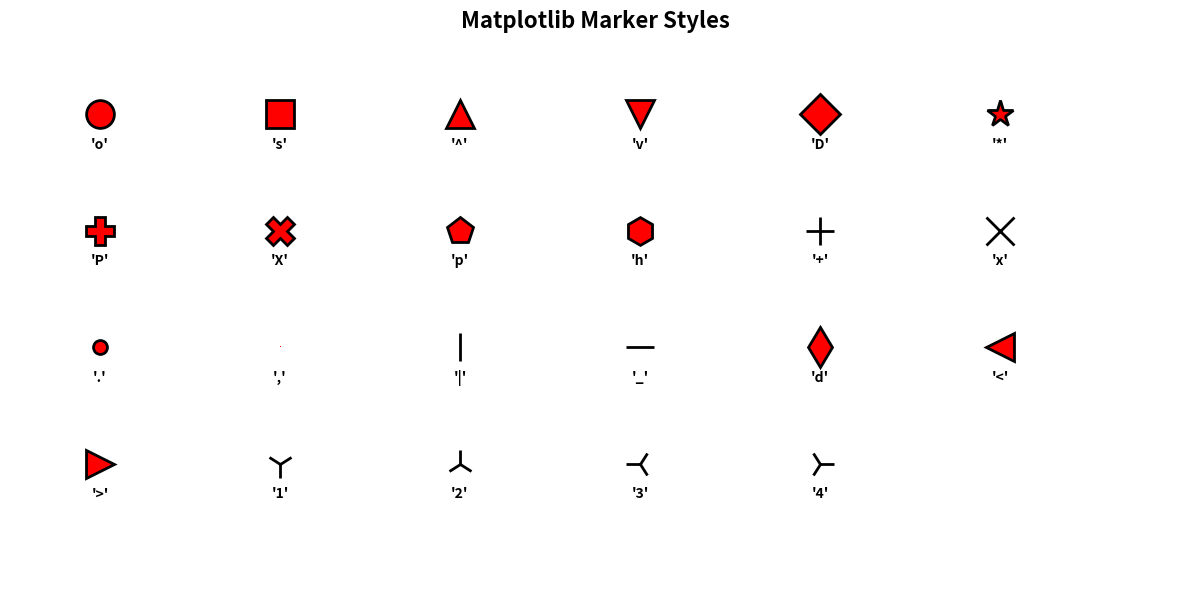

This chart was generated by the following Python code:
#!/usr/bin/env python3
# -*- coding: utf-8 -*-
"""
Created on Thu Nov 13 16:27:38 2025

@author: gpt
"""

import matplotlib.pyplot as plt
import seaborn as sns
import numpy as np
import pandas as pd
import matplotlib.ticker as ticker
from matplotlib.widgets import Slider, CheckButtons
from typing import Mapping, Any, Optional, Sequence


WIND_COLORS = {
    "full":"red",
    "no": "blue",
    "lowest":"green"
}

MARKERS = ['o', 's', '^', 'v', 'D', '*', 'P', 'X', 'p', 'h', 
           '+', 'x', '.', ',', '|', '_', 'd', '<', '>', '1', '2', '3', '4']

PANEL_STYLES = {
    "no": "solid",
    "full": "dashed",
    "reverse":"solid"
}

MARKER_STYLES = {
    "full": "*",
    "no": "<",
    "lowest": ">"
}

LEGEND_CONFIGS = {
    "outside_right": {"loc": "center left", "bbox_to_anchor": (1.02, 0.5)},
    "outside_left": {"loc": "center right", "bbox_to_anchor": (-0.02, 0.5)},
    "inside": {"loc": "best"},
    "inside_upper_right": {"loc": "upper right"},
    "inside_upper_left": {"loc": "upper left"},
    "below": {"loc": "upper center", "bbox_to_anchor": (0.5, -0.15), "ncol": 3},
    "above": {"loc": "lower center", "bbox_to_anchor": (0.5, 1.02), "ncol": 3},
    "none": None
}

def _apply_legend(ax, freqplotvar):
    """bruker plottevariablene og kobler mot konfiggen i toppen."""
    plotting = freqplotvar.get("plotting", {})
    legend_pos = plotting.get("legend", "outside_right")
    
    config = LEGEND_CONFIGS.get(legend_pos)
    if config is not None:
        ax.legend(**config)


# ------------------------------------------------------------
# Short label builder (prevents huge legend)
# ------------------------------------------------------------
def _make_label(row):
    panel = row.get("PanelCondition", "")
    wind  = row.get("WindCondition", "")
    amp   = row.get("WaveAmplitudeInput [Volt]", "")
    freq  = row.get("WaveFrequencyInput [Hz]", "")

    return f"{panel}panel-{wind}wind-amp{amp}-freq{freq}"

# ------------------------------------------------------------
# Core plot function (single dataset)
# ------------------------------------------------------------
def plot_column(df, start, end, chosenprobe, title="", ax=None,
                color="black", linestyle="-"):

    if ax is None:
        fig, ax = plt.subplots(figsize=(10, 5))
    
    ax.plot(df[chosenprobe].iloc[start:end],
            label=title,
            color=color,
            linestyle=linestyle)

    ax.set_title(title)
    return ax

# ------------------------------------------------------------
# ... handles the input from main and runs plot_filtered
# ... Choose to plot separate plots or a combined overlaid plot
# ------------------------------------------------------------
def plotter_selection(processed_dfs, df_sel, plotvariables):

    manual_start = plotvariables["processing"]["rangestart"]
    manual_end   = plotvariables["processing"]["rangeend"]
    
    """Estimated Probe 1 start"""
    
    """... tenker å lage en knapp som velger 
    av eller på manuell range vs calculated range 
    den dataaen må jo lagres til meta.json"""
    # debug - print types and a small sample
    print("type(df_sel) =", type(df_sel))
    try:
        print("df_sel sample (first 5):", list(df_sel)[:5])
    except Exception:
        print("Could not list df_sel")
    #print("type(auto_ranges) =", type(auto_ranges))
    #print("auto_ranges keys (first 10):", list(auto_ranges.keys())[:10])

    # ---- compute plot ranges per path ----
    plot_ranges = {}
    
    for path in df_sel["path"]: #pleide å være processed_dfs
        #auto_start, auto_end = auto_ranges[path]
        start = manual_start if manual_start is not None else None#siste her pleide å være auto
        end   = manual_end   if manual_end   is not None else None
        plot_ranges[path] = (start, end)
    
    print('plot ranges variable:',plot_ranges)    
    # ---- RUN SEPARATE PLOTS ----
    if plotvariables["plotting"]["separate"]:
        for path, df_ma in processed_dfs.items():

            plot_start, plot_end = plot_ranges[path]

            runtime_vars = {
                **plotvariables["processing"],
                **plotvariables["plotting"],
                "rangestart": plot_start,
                "rangeend": plot_end,
            }

            plot_filtered(
                processed_dfs={path: df_ma},
                df_sel=df_sel[df_sel["path"] == path],
                **runtime_vars
            )

    # ---- RUN OVERLAYED PLOT ----
    if  plotvariables["plotting"]["overlay"]:
        plot_overlayed(
            processed_dfs,
            df_sel,
            plot_ranges,    # <-- instead of auto_ranges
            plotvariables
        )

# ------------------------------------------------------------
# Main function: filters metadata, smooths, colors, styles, plots
# ------------------------------------------------------------
def plot_filtered(processed_dfs,
                  df_sel,
                  **runtime_vars):
    #unpack plotvariables/kwargs:
    chosenprobe = runtime_vars["chosenprobe"]
    rangestart  = runtime_vars["rangestart"]
    rangeend    = runtime_vars["rangeend"]
    win         = runtime_vars["win"]
    figsize     = runtime_vars.get("figsize")

    
    figsize = (10,6)
    fig, ax = plt.subplots(figsize=figsize)

    for idx, row in df_sel.iterrows():
        
        path_key = row["path"]
        df_ma   = processed_dfs[path_key]
        print("Columns for", row["path"], df_ma.columns.tolist())

        # Color based on wind
        windcond = row["WindCondition"]
        color = WIND_COLORS.get(windcond, "black")

        # Linestyle based on panel condition
        panelcond = row["PanelCondition"]
        linestyle = "--" if "full" in panelcond else "-"

        # Short label for legend
        label = _make_label(row)
        
        print("start_idx =", rangestart)
        print("end_idx   =", rangeend)
        print("df len    =", len(df_ma))
        df_cut = df_ma.loc[rangestart:rangeend]
        print("df_cut len:", len(df_cut))
        #print(df_cut["Date"].head())
        
        # Convert Date column to milliseconds relative to the start
        t0 = df_cut["Date"].iloc[0]
        time_ms = (df_cut["Date"] - t0).dt.total_seconds() * 1000
    
        # NEW — automatically uses zeroed signal if it exists
        probe_num = chosenprobe.split()[-1] # extracts "1" from "Probe 1"
        zeroed_col = f"eta_{probe_num}"
        
        if zeroed_col in df_cut.columns:
            y_data = df_cut[zeroed_col]
            ylabel = f"{zeroed_col} (zeroed)"
        else:
            y_data = df_cut[chosenprobe]
            ylabel = chosenprobe

        ax.plot(time_ms, y_data, label=label, color=color, linestyle=linestyle)
        ax.set_ylabel(ylabel)

    ax.set_xlabel("Milliseconds")
    ax.set_ylabel(chosenprobe)
    ax.set_title(f"{chosenprobe} — smoothed (window={win})")
    ax.legend()

    plt.show()

def plot_overlayed(processed_dfs, df_sel, plot_ranges, plotvariables):
    """
    Overlay multiple datasets on the same axes,
    aligning each on its own good_start_idx, and using
    the same legend style as plot_filtered (_make_label).
    """

    chosenprobe = plotvariables["processing"]["chosenprobe"]
    figsize     = plotvariables["plotting"]["figsize"] or (12, 6)

    fig, ax = plt.subplots(figsize=figsize)

    for idx, row in df_sel.iterrows():
        path = row["path"]
        
        # Color based on wind
        windcond = row["WindCondition"]
        color = WIND_COLORS.get(windcond, "black")
        
        # skip if this path isn't in processed_dfs/auto_ranges
        if path not in processed_dfs or path not in plot_ranges:
            continue

        df_ma = processed_dfs[path]
        start_idx, end_idx = plot_ranges[path]

        # slice the good part
        df_cut = df_ma.iloc[start_idx:end_idx]

        if df_cut.empty:
            continue

        # time in ms relative to local start
        t0 = df_cut["Date"].iloc[0]
        time_ms = (df_cut["Date"] - t0).dt.total_seconds() * 1000

        # use your existing label function
        label = _make_label(row)

        ax.plot(time_ms,
                df_cut[chosenprobe],
                label=label,
                color=color)

    ax.set_xlabel("Time [ms, aligned at clean start]")
    ax.set_ylabel(chosenprobe)
    ax.set_title(f"{chosenprobe} — overlayed clean segments")
    ax.legend()
    plt.tight_layout()
    plt.show()

#%% ## Ramp detection


def plot_ramp_detection(df, meta_sel, data_col,
                        signal,
                        baseline_mean,
                        threshold,
                        first_motion_idx,
                        good_start_idx,
                        good_range,
                        peaks=None,
                        peak_amplitudes=None,
                        ramp_peak_indices=None,
                        title="Ramp Detection Debug"):
    t0 = df["Date"].iat[0]
    time = (df["Date"]-t0).dt.total_seconds() *1000
    raw = df[data_col].values #bør jeg sette minus for å flippe hele greien?

    plt.figure(figsize=(15, 7))

    # 1. Plot raw + smoothed
    plt.plot(time, raw, color="lightgray", alpha=0.6, label="Raw signal")
    plt.plot(time, signal, color="black", linewidth=2, label=f"Smoothed {data_col}")

    # 2. Baseline & threshold
    plt.axhline(baseline_mean, color="blue", linestyle="--", label=f"Baseline = {baseline_mean:.2f} mm")
    plt.axhline(baseline_mean + threshold, color="red", linestyle=":", alpha=0.7)
    plt.axhline(baseline_mean - threshold, color="red", linestyle=":", alpha=0.7)

    # 3. First motion
    plt.axvline(time[first_motion_idx], color="orange", linewidth=2, linestyle="--",
                label=f"First motion #{first_motion_idx}")

    # 4. Good stable interval
    good_start_idx = int(good_start_idx)
    good_end_idx = min(len(time) - 1, good_start_idx + int(good_range) - 1)

    plt.axvline(time[good_start_idx], color="green", linewidth=3, label=f"Stable start #{good_start_idx}")
    plt.axvline(time[good_end_idx], color="purple", linewidth=2, linestyle="--", label=f"End #{good_end_idx}")
    plt.axvspan(time[good_start_idx], time[good_end_idx], color="green", alpha=0.15, label="Stable region")

    # 5. Optional: highlight detected peaks and ramp-up
    if peaks is not None:
        plt.plot(time[peaks], signal[peaks], "ro", markersize=6, alpha=0.7, label="Detected peaks")
    if ramp_peak_indices is not None:
        plt.plot(time[ramp_peak_indices], signal[ramp_peak_indices],
                 "o", color="lime", markersize=10, markeredgecolor="darkgreen", markeredgewidth=2,
                 label=f"Ramp-up ({len(ramp_peak_indices)} peaks)")

    # ────────────────── MAGIC ZOOM THAT MAKES THE WAVE VISIBLE ──────────────────
    zoom_margin = 15  # mm above/below baseline — perfect for your ±8 mm waves
    plt.ylim(baseline_mean - zoom_margin, baseline_mean + zoom_margin)
    # ─────────────────────────────────────────────────────────────────────────────

    # Title from filename
    # New – works whether metadataframe is DataFrame or single row (Series)
    path_value = meta_sel["path"] if isinstance(meta_sel, pd.Series) else meta_sel["path"].iloc[0]
    filename = str(path_value).split("/")[-1]
    plt.title(f"{filename}  →  {data_col}", fontsize=14, pad=20)

    plt.xlabel("Time [ms]")
    plt.ylabel("Water level [mm]")
    plt.legend(loc="upper left", bbox_to_anchor=(1.02, 1), borderaxespad=0)
    plt.grid(True, alpha=0.1)
    plt.tight_layout()
    plt.show()

#%% physical probe plot
def plot_all_probes(meta_df :pd.DataFrame, ampvar:dict) -> None:

    panel_styles = {
        "no": "solid",
        "full": "dashed",
        "reverse":"dashdot"
        }
    

    figsize = ampvar.get("plotting", {}).get("figsize")
    fig, ax = plt.subplots(figsize=figsize)

    probelocations = [9200, 9500, 12444, 12455]
    probelocations = [1, 1.1, 1.2, 1.25]
    newsymbol = ["x","*",".","v","o","x"]

    probelocations = [1, 1.1, 1.2, 1.25]
    xlabels = ["P1", "P2", "P3", "P4"]

    for idx, row in meta_df.iterrows():
        #path = row["path"]

        windcond = row["WindCondition"]
        colla = WIND_COLORS.get(windcond, "black")
        
        panelcond = row["PanelCondition"]
        linjestil = panel_styles.get(panelcond)
        
        marker = "o"

        label = _make_label(row)
        
        xliste = []
        yliste = []

        for i in range(1,5):
            x = probelocations[i-1]
            y = row[f"Probe {i} Amplitude"]
            #print(f'x is {x} and y is: {y}')
            xliste.append(x)
            yliste.append(y)
        
        # --- her plottes --- #
        ax.plot(xliste,yliste, linewidth=2, label=label, linestyle=linjestil,marker=marker, color=colla)
        
        # annotate each point with its value (formatted)
        for x, y in zip(xliste, yliste):
            ax.annotate(
                f"{y:.2f}",          # format as needed
                xy=(x, y),
                xytext=(6, 6),       # offset in points to avoid overlapping the marker
                textcoords="offset points",
                fontsize=8,
                color=colla
            )

    ax.set_xlabel("Probenes avstand er ikke representert korrekt visuelt")
    ax.set_ylabel("amplitude in mm")
    ax.legend(loc='center left', bbox_to_anchor=(1, 0.5))
    ax.grid()
    ax.grid(True, which='minor', linestyle=':', linewidth=0.5, color='gray')
    ax.minorticks_on()
    ax.set_xticks(probelocations)
    ax.set_xticklabels(xlabels)
    plt.show()
# %% Facet amp og freq


def facet_plot_freq_vs_mean(df, ampvar):
    # df should be your aggregated stats (mean_P3P2, std_P3P2)
    x='WaveFrequencyInput [Hz]'
    g = sns.relplot(
        data=df.sort_values([x]),
        x=x,
        y='mean_P3P2',
        hue='WindCondition',          # color by condition
        palette=WIND_COLORS,
        style='PanelConditionGrouped',# differentiate panel
        style_order=["no", "all"],  
        col='WaveAmplitudeInput [Volt]',  # one column per amplitude
        kind='line',
        marker=True,
        facet_kws={'sharex': True, 'sharey': True},
        height=3.0,
        aspect=1.2,
        errorbar=None                 # add std manually if desired
    )
    # Optional: manually draw std error bars per facet
    for ax, ((amp), sub) in zip(g.axes.flat, df.groupby('WaveAmplitudeInput [Volt]')):
        for (wind, panel), gsub in sub.groupby(['WindCondition', 'PanelConditionGrouped']):
            ax.errorbar(gsub[x], gsub['mean_P3P2'], yerr=gsub['std_P3P2'],
                        fmt='none', capsize=3, alpha=0.6)
    sns.move_legend(
    ax, "lower center",
    bbox_to_anchor=(.5, 1), ncol=3, title=None, frameon=False)
    plt.tight_layout()
    plt.show()


def facet_plot_amp_vs_mean(df, ampvar):
    # df should be your aggregated stats (mean_P3P2, std_P3P2)
    x='WaveAmplitudeInput [Volt]'
    sns.set_style("ticks",{'axes.grid' : True})
    g = sns.relplot(
        data=df.sort_values([x]),
        x=x,
        y='mean_P3P2',
        hue='WindCondition',          # color by condition
        palette=WIND_COLORS,
        style='PanelConditionGrouped',# differentiate panel
        style_order=["no", "all"],
        col='WaveFrequencyInput [Hz]',  # one column per amplitude
        kind='line',
        marker=True,
        facet_kws={'sharex': True, 'sharey': True},
        height=3.0,
        aspect=1.2,
        errorbar=None,              # add std manually if desired
    )
    # Optional: manually draw std error bars per facet
    for ax, ((amp), sub) in zip(g.axes.flat, df.groupby('WaveFrequencyInput [Hz]')):
        for (wind, panel), gsub in sub.groupby(['WindCondition', 'PanelConditionGrouped']):
            ax.errorbar(gsub[x], gsub['mean_P3P2'], yerr=gsub['std_P3P2'],
                        fmt='none', capsize=3, alpha=0.6)
    sns.move_legend(
    ax, "lower center",
    bbox_to_anchor=(.5, 1), ncol=3, title=None, frameon=False)
    plt.tight_layout()
    plt.show()
    


def facet_amp(df, ampvar):
    # df should be your aggregated stats (mean_P3P2, std_P3P2)
    fig, ax = plt.subplots()
    x="Wavenumber" #WaveFrequencyInput [Hz]"
    sns.set_style("ticks",{'axes.grid' : True})
    g = sns.scatterplot(
        data=df.sort_values([x]),
        x=x,
        y='mean_P3P2',
        hue='WindCondition',          # color by condition
        palette=WIND_COLORS,
        style='PanelConditionGrouped',# differentiate panel
        style_order=["no", "all"],
        #col='WaveFrequencyInput [Hz]',  # one column per amplitude
        #kind='line',
        marker=True,
        #facet_kws={'sharex': True, 'sharey': True},
        #height=3.0,
        #aspect=1.2,
        #errorbar=True,              # add std manually if desired
    )
    # Optional: manually draw std error bars per facet
    collas = ["red", "green", "blue"]
            # Add errorbars matching the marker colors
    # for xi, yi, err, c in zip(x, df["mean_P3P2"], df["std_P3P2"], collas):
        # ax.errorbar(xi, yi, yerr=err, fmt='none', ecolor=c, elinewidth=1.5, capsize=6)

    plt.tight_layout()
    plt.show()



# %% Damping
def plot_damping_2(df, plotvariables):
    xvar="WaveFrequencyInput [Hz]"
    
    panel_markers = {
        "no": "o",
        "full": "s",
        "reverse": "D",
    }
    panel_styles = {
        "no": "solid",
        "full": "dashed",
        "reverse": "dashdot",
    }

    fig, ax = plt.subplots(figsize=(10, 6))

    # Ensure sorted x for nicer visuals
    df = df.sort_values([ 'PanelConditionGrouped', 'WindCondition', xvar ])

    # One scatter per (panel, wind) group
    for (panel, wind), sub in df.groupby(['PanelConditionGrouped', 'WindCondition'], sort=False):
        color = WIND_COLORS.get(wind, 'black')
        marker = panel_markers.get(panel, 'o')
        linestyle = panel_styles.get(panel, 'solid')

        # Use scatter for points; optionally use plot for connecting line
        ax.scatter(sub[xvar], sub['mean_P3P2'],
                   label=f'{panel} | {wind}',
                   color=color, marker=marker, alpha=0.85)
        ax.plot(sub[xvar], sub['mean_P3P2'],
                color=color, linestyle=linestyle, linewidth=1.5, alpha=0.7)

        # Optional annotations
        # for x, y in zip(sub[xvar], sub['mean_P3P2']):
        #     ax.annotate(f'{y:.2f}', (x, y), textcoords='offset points', xytext=(6, 6), fontsize=8, color=color)

    ax.set_xlabel('kL (wavenumber × geometry length)' if xvar == 'WaveFrequencyInput [Hz]' else xvar)
    ax.set_ylabel('Mean P3/P2 in mm')
    ax.set_title('Damping (mean P3/P2 vs frequency)')
    ax.grid(True)
    ax.grid(True, which='minor', linestyle=':', linewidth=0.5, color='gray')
    ax.minorticks_on()

    # Build a clean legend without duplicates
    handles, labels = ax.get_legend_handles_labels()
    uniq = dict(zip(labels, handles))
    ax.legend(uniq.values(), uniq.keys(), title='Panel | Wind', ncol=2)

    plt.tight_layout()
    plt.show()
    



def plot_damping_combined_2(
    df,
    *,
    filters: Mapping[str, Any],
    plotting: Mapping[str, Any],
    x_col: str = "kL",
    y_col: str = "mean_P3P2",
    err_col: str = "std_P3P2",          # column that holds the error magnitude
    hue_col: str = "WindCondition",
    figsize: Optional[tuple] = None,
    separate: bool = False,
    overlay: bool = False,
    annotate: bool = False,
) -> None:
    """
    Plot mean P3/P2 versus kL with optional error bars.

    Parameters
    ----------
    df : pandas.DataFrame
        DataFrame that already contains the columns needed for the plot
        (e.g. `kL`, `mean`, `std`, `WindCondition` …).

    filters, plotting : dict‑like
        Dictionaries that come from ``amplitudeplotvariables``.
        Only the entries used by this function are listed in the signature;
        the rest are ignored but kept for forward compatibility.

    x_col, y_col, err_col, hue_col : str
        Column names for the x‑axis, y‑axis, error‑bars and the grouping
        variable (wind condition).

    figsize : tuple | None
        Figure size. If ``None`` the default size from ``matplotlib`` is used.

    separate : bool
        If ``True`` each wind condition gets its own subplot (vertical stack).
        If ``False`` everything is drawn in a single Axes.

    overlay : bool
        When ``separate=True`` you can either **overlay** the data from all
        conditions on one subplot (``overlay=True``) or keep them in separate
        sub‑axes (the default).

    annotate : bool
        Annotate each point with its exact ``mean`` value (rounded to 2 d.p.).
    """

    # ------------------------------------------------------------------ #
    # 1️⃣  Apply the simple filters that live in ``filters`` (if you need
    #     more sophisticated filtering you can do it before calling this
    #     function – the example below only shows the most common ones)
    # ------------------------------------------------------------------ #
    # Example: keep only the requested wind conditions
    wind_sel = filters.get("WindCondition", None)
    if wind_sel is not None:
        df = df[df[hue_col].isin(wind_sel)]

    # ------------------------------------------------------------------ #
    # 2️⃣  Set up the figure / axes
    # ------------------------------------------------------------------ #
    if figsize is None:
        figsize = (10, 6) if not separate else (10, 3 * len(df[hue_col].unique()))

    if separate:
        # One row per wind condition (unless overlay=True → a single Axes)
        n_rows = 1 if overlay else len(df[hue_col].unique())
        fig, axes = plt.subplots(
            n_rows, 1, figsize=figsize, sharex=True, sharey=True, squeeze=False
        )
        axes = axes.ravel()
    else:
        fig, ax = plt.subplots(figsize=figsize)
        axes = [ax]  # unify handling later

    # ------------------------------------------------------------------ #
    # 3️⃣  Plot each condition
    # ------------------------------------------------------------------ #
    conditions = df[hue_col].unique()
    for i, cond in enumerate(sorted(conditions)):
        sub = df[df[hue_col] == cond]

        # Choose the Axes we will draw on
        if separate and not overlay:
            ax = axes[i]
        else:
            ax = axes[0]

        # Scatter + errorbars
        ax.errorbar(
            sub[x_col],
            sub[y_col],
            yerr=sub[err_col],
            fmt="o",
            capsize=4,
            label=cond,
            markersize=5,
            linestyle="none",
        )

        # Optional annotation of each point
        if annotate:
            for _, row in sub.iterrows():
                ax.annotate(
                    f"{row[y_col]:.2f}",
                    (row[x_col], row[y_col]),
                    textcoords="offset points",
                    xytext=(0, 5),
                    ha="center",
                    fontsize=8,
                )

        # Axis cosmetics – only add legend / labels once
        if i == 0:
            ax.set_xlabel(r"$kL$ (wavenumber $\times$ geometry length)")
            ax.set_ylabel("Mean P3/P2")
            ax.grid(True, which="both", ls=":", linewidth=0.5)
            ax.minorticks_on()

        if not separate or overlay:
            # All curves share the same Axes → add a legend once
            ax.legend(title="Wind condition")
        else:
            # Separate sub‑plots → title each subplot
            ax.set_title(f"Wind condition: {cond}")

    plt.tight_layout()
    plt.show()

import pandas as pd
import numpy as np
import matplotlib.pyplot as plt
from matplotlib import ticker as mticker
from typing import Any

# Example color map (adjust to your project)
WIND_COLORS = {
    "no": "C0",
    "lowest": "C1",
    "full": "C2",
}

def plot_damping_combined(
    df: pd.DataFrame,
    *,
    amplitudeplotvariables: dict[str, Any],
) -> None:
    """
    Plot y_col vs x_col with optional error bars, colored by hue_col.
    Column names are taken from df (preferred) or defaulted if missing.
    Plot options (figsize, separate, overlay, annotate) are read from amplitudeplotvariables['plotting'].
    """

    # 1) Resolve column names from the DataFrame (fall back to defaults if absent)
    default_x = "kL"
    default_y = "mean_P3P2"
    default_err = "std_P3P2"
    default_hue = "WindCondition"

    x_col = default_x if default_x in df.columns else df.columns[0]
    y_col = default_y if default_y in df.columns else df.columns[1] if len(df.columns) > 1 else default_y
    err_col = default_err if default_err in df.columns else None
    hue_col = default_hue if default_hue in df.columns else None

    # 2) Resolve plotting options from config
    plotting = amplitudeplotvariables.get("plotting", {})
    figsize = plotting.get("figsize", (10, 6))
    separate = bool(plotting.get("separate", False))
    overlay = bool(plotting.get("overlay", False))
    annotate = bool(plotting.get("annotate", False))

    # 3) Sanity checks
    missing = [c for c in [x_col, y_col] if c not in df.columns]
    if missing:
        raise KeyError(f"Required column(s) missing in df: {missing}")
    if err_col is not None and err_col not in df.columns:
        err_col = None  # silently disable error bars if column not present

    # 4) Prepare figure/axes
    if separate and hue_col and hue_col in df.columns:
        groups = list(df[hue_col].dropna().unique())
        n = len(groups)
        fig, axes = plt.subplots(n, 1, figsize=(figsize[0], max(figsize[1], 3) if isinstance(figsize, tuple) else 6), sharex=True)
        if n == 1:
            axes = [axes]
    else:
        fig, ax = plt.subplots(figsize=figsize)
        axes = [ax]

    # 5) Plotting helper
    def draw_one(ax, data, label=None):
        x = data[x_col].values
        y = data[y_col].values
        if err_col is not None:
            yerr = data[err_col].values
            ax.errorbar(x, y, yerr=yerr, fmt='o-', lw=1.5, ms=5, capsize=3,
                        color=WIND_COLORS.get(label, None) if label is not None else None,
                        label=label)
        else:
            ax.plot(x, y, 'o-', lw=1.5, ms=5,
                    color=WIND_COLORS.get(label, None) if label is not None else None,
                    label=label)

        if annotate:
            for xi, yi in zip(x, y):
                ax.annotate(f"{yi:.3g}", (xi, yi), textcoords="offset points", xytext=(5, 4), fontsize=8)

    # 6) Draw data
    if separate and hue_col and hue_col in df.columns:
        for ax, g in zip(axes, df.groupby(hue_col)):
            label, sub = g
            draw_one(ax, sub.sort_values(x_col), label=str(label))
            ax.set_title(f"{hue_col}: {label}")
            ax.set_ylabel(y_col)
            ax.grid(True, which='major', alpha=0.35)
            ax.grid(True, which='minor', alpha=0.15, linestyle=':')
            ax.yaxis.set_major_locator(mticker.MaxNLocator(5))
        axes[-1].set_xlabel(x_col)
    else:
        ax = axes[0]
        if hue_col and hue_col in df.columns and not overlay:
            # Plot each hue as its own line in same axes
            for label, sub in df.groupby(hue_col):
                draw_one(ax, sub.sort_values(x_col), label=str(label))
        else:
            # Overlay or no hue: draw once with a generic label
            label = None
            if hue_col and hue_col in df.columns and overlay:
                label = "overlay"
            draw_one(ax, df.sort_values(x_col), label=label)

        ax.set_xlabel(x_col)
        ax.set_ylabel(y_col)
        ax.grid(True, which='major', alpha=0.35)
        ax.grid(True, which='minor', alpha=0.15, linestyle=':')
        ax.xaxis.set_major_locator(mticker.MaxNLocator(6))
        ax.yaxis.set_major_locator(mticker.MaxNLocator(5))
        # Legend only if meaningful labels exist
        handles, labels = ax.get_legend_handles_labels()
        if labels and any(lab for lab in labels):
            ax.legend(loc="best")

    fig.tight_layout()
    plt.show()




def plot_damping_combined_old(
    df: pd.DataFrame,
    amplitudeplotvariables: dict[str, Any]
) -> None:
    """
    Plot mean P3/P2 versus kL with optional error bars and wind-condition colors.
    """
    colors = WIND_COLORS
    filters =  amplitudeplotvariables.get("filters", {})
    plotting = amplitudeplotvariables.get("plotting", {})
    
    # Default colors: use provided mapping or try to pull from `plotting`
    if colors is None:
        colors = plotting.get("WIND_COLORS", None) if isinstance(plotting, Mapping) else None
    if colors is None:
        # fallback palette if some conditions are missing in mapping
        colors = {}

    # Apply simple filters
    wind_sel = filters.get("WindCondition")
    if wind_sel is not None:
        df = df[df[hue_col].isin(wind_sel)]

    # Determine conditions
    conditions = sorted(df[hue_col].dropna().unique())
    if len(conditions) == 0:
        raise ValueError("No data to plot after filtering.")

    # Figure / axes setup
    multi_axes = separate and not overlay
    n_rows = len(conditions) if multi_axes else 1
    if figsize is None:
        figsize = (10, 6) if n_rows == 1 else (10, 3 * n_rows)

    fig, axes = plt.subplots(
        n_rows, 1, figsize=figsize, sharex=True, sharey=True, squeeze=False
    )
    axes = axes.ravel()

    # Simple fallback palette for any unmapped condition
    fallback = ["C0", "C1", "C2", "C3", "C4", "C5"]

    # Plot each condition
    for i, cond in enumerate(conditions):
        sub = df[df[hue_col] == cond]
        ax = axes[i] if multi_axes else axes[0]

        color = colors.get(cond, fallback[i % len(fallback)])

        ax.errorbar(
            sub[x_col],
            sub[y_col],
            yerr=sub[err_col],
            fmt="o",
            capsize=4,
            label=cond,
            markersize=5,
            linestyle="none",
            color=color,
            ecolor=color,
        )

        if annotate:
            for _, row in sub.iterrows():
                ax.annotate(
                    f"{row[y_col]:.2f}",
                    (row[x_col], row[y_col]),
                    textcoords="offset points",
                    xytext=(0, 5),
                    ha="center",
                    fontsize=8,
                )

        # Cosmetics per-axes
        ax.grid(True, which="both", ls=":", linewidth=0.5)
        ax.minorticks_on()
        if multi_axes:
            ax.set_title(f"Wind condition: {cond}")

    # Shared labels and legend
    axes[0].set_xlabel("$kL$ (wavenumber \\times geometry length)")
    axes[0].set_ylabel("Mean P3/P2")

    if not multi_axes:
        axes[0].legend(title="Wind condition")

    plt.tight_layout()
    plt.show()
    
    
    
    

# %% Frequency plots 

def plot_frequencyspectrum(fft_dict:dict, meta_df: pd.DataFrame, freqplotvar:dict) -> None:
    panel_styles = {
        "no": "solid",
        "full": "dashed",
        "reverse":"solid"
    }
    marker_styles = {
        "full": "*",
        "no": "o",
        "reverse": "^"
    }
    
    base_freq = freqplotvar.get("filters", {}).get("WaveFrequencyInput [Hz]")
    base_freq = base_freq[0]
    
    plotting = freqplotvar.get("plotting", {})
    log_scale = plotting.get("logaritmic", False)
    n_peaks = plotting.get("peaks", None)
    
    probes = plotting.get("probes", 1)

    figsize = freqplotvar.get("plotting", {}).get("figsize")
    fig, ax = plt.subplots(figsize=figsize)
    

    for idx, row in meta_df.iterrows():
        path = row["path"]
        
        if path not in fft_dict:
            continue
        
        df_fft = fft_dict[path]
        
        # print('print')
        # print(df_fft.values)
        # sys.exit()

        windcond = row["WindCondition"]
        colla = WIND_COLORS.get(windcond, "black")
        
        panelcond = row["PanelCondition"]
        linjestil = panel_styles.get(panelcond)

        peak_marker = marker_styles.get(windcond, ".")
        
        # marker = "o"

        label = _make_label(row)
        stopp = 100
        
        for i in probes:
            selected_probe = f"Probe {i}"
            y = df_fft[f"FFT {i}"].head(stopp).dropna()
            x = y.index
            top_indices = y.nlargest(n_peaks).index
            top_values = y[top_indices]
            # print(f'x is {x} and y is: {y}')
            ax.plot(x,
                    y, 
                    linewidth=2, 
                    label=label+"_"+selected_probe, 
                    linestyle=linjestil,
                    marker=None, 
                    color=colla,
                    )
            ax.scatter(top_indices, top_values, 
                  color=colla, s=100, zorder=5, 
                  marker=peak_marker, edgecolors=None, linewidths=0.7)

     # ===== AXES SCALING =====
    if log_scale:
        ax.set_yscale('log')
    
    # ===== AXIS LIMITS =====
    ax.set_xlim(0, 10)
    
    # ===== TICK CONFIGURATION =====
    # Minor ticks at base frequency intervals (e.g., every 1.3 Hz)
    ax.xaxis.set_minor_locator(ticker.MultipleLocator(base_freq))
    
    # Major ticks at 2× base frequency (e.g., every 2.6 Hz)
    ax.xaxis.set_major_locator(ticker.MultipleLocator(2 * base_freq))
    
    # ===== GRID STYLE =====
    ax.grid(which='major', linestyle='--', alpha=0.6)
    ax.grid(which='minor', linestyle='-.', alpha=0.3)
    
    # ===== REFERENCE LINES =====
    # Vertical lines at frequency multiples
    multiples = np.arange(base_freq, 10, base_freq)  # Skip 0, stop at xlim
    for freq in multiples:
        ax.axvline(freq, color='gray', linewidth=0.6, 
                   linestyle=':', alpha=0.5, zorder=0)
    
    # ===== LABELS AND LEGEND =====
    ax.set_xlabel('Frequency (Hz)', fontsize=12)
    ax.set_ylabel('FFT Magnitude', fontsize=12)
    _apply_legend(ax, freqplotvar)

    # plt.tight_layout()
    plt.show()



def plot_powerspectraldensity(psd_dict:dict, meta_df: pd.DataFrame, freqplotvar:dict) -> None:
    panel_styles = {
        "no": "solid",
        "full": "dashed",
        "reverse":"solid"
    }
    marker_styles = {
        "full": "*",
        "no": "<",
        "lowest": ">"
    }
    
    base_freq = freqplotvar.get("filters", {}).get("WaveFrequencyInput [Hz]")
    base_freq = base_freq[0]
    
    plotting = freqplotvar.get("plotting", {})
    log_scale = plotting.get("logaritmic", False)
    n_peaks = plotting.get("peaks", None)
    
    probes = plotting.get("probes", 1)

    figsize = freqplotvar.get("plotting", {}).get("figsize")
    fig, ax = plt.subplots(figsize=figsize)
    
    legend_position = plotting.get("legend")
    
    for idx, row in meta_df.iterrows():
        path = row["path"]
        
        if path not in psd_dict:
            continue
        
        df_fft = psd_dict[path]
        
        # print('print')
        # print(df_fft.values)
        # sys.exit()
        
        windcond = row["WindCondition"]
        colla = WIND_COLORS.get(windcond, "black")
        
        panelcond = row["PanelCondition"]
        linjestil = panel_styles.get(panelcond)

        peak_marker = marker_styles.get(windcond, ".")
        
        # marker = "o"

        label = _make_label(row)
        stopp = 100
        
        for i in probes:
            selected_probe = f"Probe {i}"
            y = df_fft[f"Pxx {i}"].head(stopp).dropna()
            x = y.index
            top_indices = y.nlargest(n_peaks).index
            top_values = y[top_indices]
            # print(f'x is {x} and y is: {y}')
            ax.plot(x,
                    y, 
                    linewidth=2, 
                    label=label+"_"+selected_probe, 
                    linestyle=linjestil,
                    marker=None, 
                    color=colla,
                    )
            ax.scatter(top_indices, top_values, 
                  color=colla, s=100, zorder=5, 
                  marker=peak_marker, edgecolors=None, linewidths=0.7)

    # ===== AXES SCALING =====
    if log_scale:
        ax.set_yscale('log')
    
    # ===== AXIS LIMITS =====
    ax.set_xlim(0, 10)
    
    # ===== TICK CONFIGURATION =====
    # Minor ticks at base frequency intervals (e.g., every 1.3 Hz)
    ax.xaxis.set_minor_locator(ticker.MultipleLocator(base_freq))
    
    # Major ticks at 2× base frequency (e.g., every 2.6 Hz)
    ax.xaxis.set_major_locator(ticker.MultipleLocator(2 * base_freq))
    
    # ===== GRID STYLE =====
    ax.grid(which='major', linestyle='--', alpha=0.6)
    ax.grid(which='minor', linestyle='-.', alpha=0.3)
    
    # ===== REFERENCE LINES =====
    # Vertical lines at frequency multiples
    multiples = np.arange(base_freq, 10, base_freq)  # Skip 0, stop at xlim
    for freq in multiples:
        ax.axvline(freq, color='gray', linewidth=0.6, 
                   linestyle=':', alpha=0.5, zorder=0)
    
    # ===== LABELS AND LEGEND =====
    ax.set_xlabel('Frequency (Hz)', fontsize=12)
    ax.set_ylabel('PSD', fontsize=12)
    # ax.legend(loc='center left', bbox_to_anchor=(1, 0.5))
    
    _apply_legend(ax, freqplotvar)
    # plt.tight_layout()
    plt.show()


def plot_facet_frequencyspectrum(fft_dict: dict, meta_df: pd.DataFrame, freqplotvar: dict) -> tuple:
    
    # Extract config
    plotting = freqplotvar.get("plotting", {})
    facet = plotting.get("facet", False)
    probes = plotting.get("probes", [1])
    n_peaks = plotting.get("peaks", 7)
    log_scale = plotting.get("logarithmic", False)
    
    panel_styles = {
        "no": "solid",
        "full": "dashed",
        "reverse":"solid"
    }
    PANEL_STYLES = panel_styles
    marker_styles = {
        "full": "*",
        "no": "<",
        "lowest": ">"
    }
    MARKER_STYLES=marker_styles
    
    base_freq = freqplotvar.get("filters", {}).get("WaveFrequencyInput [Hz]")
    base_freq = base_freq[0]
    
    plotting = freqplotvar.get("plotting", {})
    log_scale = plotting.get("logaritmic", False)
    n_peaks = plotting.get("peaks", None)
    
    probes = plotting.get("probes", 1)

    figsize = freqplotvar.get("plotting", {}).get("figsize")
    fig, ax = plt.subplots(figsize=figsize)
    
    legend_position = plotting.get("legend")
    
    # ===== CREATE FIGURE =====
    if facet:
        # Create subplots - one per probe
        n_probes = len(probes)
        fig, axes = plt.subplots(n_probes, 1, figsize=(12, 4*n_probes), sharex=True)
        
        # Handle single probe case (axes won't be array)
        if n_probes == 1:
            axes = [axes]
    else:
        # Single plot for all
        fig, ax = plt.subplots(figsize=(12, 6))
        axes = [ax] * len(probes)  # Reuse same ax for all probes
    
    # ===== PLOTTING LOOP =====
    for idx, row in meta_df.iterrows():
        path = row["path"]
        
        if path not in fft_dict:
            continue
        
        df_fft = fft_dict[path]
        
        # Styling
        windcond = row["WindCondition"]
        colla = WIND_COLORS.get(windcond, "black")
        
        panelcond = row["PanelCondition"]
        linjestil = PANEL_STYLES.get(panelcond, "solid")
        peak_marker = MARKER_STYLES.get(windcond, ".")
        
        label = _make_label(row)
        stopp = 100
        
        # Plot each probe
        for probe_idx, probe_num in enumerate(probes):
            ax = axes[probe_idx]  # Get correct subplot
            
            selected_probe = f"Probe {probe_num}"
            y = df_fft[f"FFT {probe_num}"].head(stopp).dropna()
            x = y.index
            
            top_indices = y.nlargest(n_peaks).index
            top_values = y[top_indices]
            
            # Label handling for facet vs single plot
            if facet:
                plot_label = label  # No need to add probe name (it's in subplot title)
            else:
                plot_label = f"{label}_{selected_probe}"
            
            # Plot line
            ax.plot(x, y, 
                    linewidth=2, 
                    label=plot_label, 
                    linestyle=linjestil,
                    color=colla)
            
            # Plot peaks
            ax.scatter(top_indices, top_values, 
                      color=colla, s=100, zorder=5, 
                      marker=peak_marker, edgecolors='black', linewidths=0.7)
    
    # ===== FORMATTING =====
    for probe_idx, probe_num in enumerate(probes):
        ax = axes[probe_idx]
        
        # Log scale
        if log_scale:
            ax.set_yscale('log')
        
        # Grid
        ax.grid(which='major', linestyle='--', alpha=0.6)
        ax.grid(which='minor', linestyle='-.', alpha=0.3)
        
        # Labels
        if facet:
            ax.set_title(f"Probe {probe_num}", fontsize=12, fontweight='bold')
            ax.set_ylabel('FFT Magnitude')
        else:
            ax.set_ylabel('FFT Magnitude')
        
        # Legend
        _apply_legend(ax, freqplotvar)
        
        # X-axis limits and ticks
        ax.set_xlim(0, 10)
        ax.xaxis.set_minor_locator(ticker.MultipleLocator(base_freq))
        ax.xaxis.set_major_locator(ticker.MultipleLocator(2 * base_freq))
    
    # X-label only on bottom plot
    axes[-1].set_xlabel('Frequency (Hz)', fontsize=12)
    
    plt.tight_layout()
    plt.show()
    
    return (fig, axes) if facet else (fig, axes[0])


# def _top_k_indices(values: np.ndarray, k: int) -> np.ndarray:
#     # Faster than pandas nlargest for numeric arrays; returns indices into values
#     if k is None or k <= 0 or k >= values.size:
#         return np.arange(values.size)
#     # argpartition gives k largest in O(n); then sort those k if you need ordered peaks
#     part = np.argpartition(values, -k)[-k:]
#     # Sort descending for nicer visuals
#     return part[np.argsort(values[part])[::-1]]




def _top_k_indices(values: np.ndarray, k: int) -> np.ndarray:
    if k is None or k <= 0 or k >= values.size:
        return np.arange(values.size)
    part = np.argpartition(values, -k)[-k:]
    return part[np.argsort(values[part])[::-1]]

def plot_facet_condition_frequencyspectrum(
    fft_dict: dict, meta_df: pd.DataFrame, freqplotvar: dict
) -> tuple:
    plotting = freqplotvar.get("plotting", {})
    facet_by = plotting.get("facet_by", None)  # None, 'probe', 'wind', 'panel'
    probes = plotting.get("probes", [1,2,3,4])  # must be iterable
    n_peaks = plotting.get("peaks", None)
    max_points = plotting.get("max_points", 100)  # your 'stopp'

    # Robust base_freq extraction
    base_freq_val = freqplotvar.get("filters", {}).get("WaveFrequencyInput [Hz]")
    base_freq = None
    if isinstance(base_freq_val, (list, tuple, np.ndarray, pd.Series)):
        base_freq = float(base_freq_val[0]) if len(base_freq_val) > 0 else None
    elif base_freq_val is not None:
        base_freq = float(base_freq_val)
    # base_freq must be positive to use MultipleLocator
    use_locators = base_freq is not None and base_freq > 0

    # Decide facets
    if facet_by == "probe":
        facet_groups = list(probes)
        facet_labels = [f"Probe {p}" for p in facet_groups]
    elif facet_by == "wind":
        facet_groups = list(pd.unique(meta_df["WindCondition"]))
        facet_labels = [f"Wind: {w}" for w in facet_groups]
    elif facet_by == "panel":
        facet_groups = list(pd.unique(meta_df["PanelCondition"]))
        facet_labels = [f"Panel: {p}" for p in facet_groups]
    else:
        facet_groups = [None]
        facet_labels = [""]

    n_facets = len(facet_groups)
    print(f"[DEBUG] facet_by={facet_by}, n_facets={n_facets}, facet_groups={facet_groups}")

    fig, axes = plt.subplots(n_facets, 1, figsize=(12, 4 * n_facets), sharex=True, dpi=120)
    if n_facets == 1:
        axes = [axes]

    for facet_idx, (group, facet_label) in enumerate(zip(facet_groups, facet_labels)):
        ax = axes[facet_idx]

        # Filter data for this facet
        if facet_by == "wind":
            subset = meta_df[meta_df["WindCondition"] == group]
        elif facet_by == "panel":
            subset = meta_df[meta_df["PanelCondition"] == group]
        else:
            subset = meta_df

        print(f"[DEBUG] facet {facet_idx}: label={facet_label}, subset_rows={len(subset)}")

        # Plot rows
        any_plotted = False
        for _, row in subset.iterrows():
            path = row["path"]
            if path not in fft_dict:
                continue
            df_fft = fft_dict[path]

            windcond = row.get("WindCondition")
            colla = WIND_COLORS.get(windcond, "C0")
            panelcond = row.get("PanelCondition")
            linjestil = PANEL_STYLES.get(panelcond, "solid")
            peak_marker = MARKER_STYLES.get(windcond, ".")

            if facet_by == "probe":
                probe_num = group
                col = f"FFT {probe_num}"
                if col not in df_fft:
                    continue
                y = df_fft[col].dropna().iloc[:max_points]
                if y.empty:
                    continue
                x = y.index.values
                ax.plot(x, y.values, linewidth=1.5, linestyle=linjestil, color=colla, antialiased=False)
                if n_peaks and n_peaks > 0:
                    vals = y.values
                    top_idx_local = _top_k_indices(vals, n_peaks)
                    ax.scatter(x[top_idx_local], vals[top_idx_local], color=colla, s=36, zorder=5,
                               marker=peak_marker, edgecolors='none')
                any_plotted = True
            else:
                # Plot all requested probes on this facet
                for probe_num in probes:
                    col = f"FFT {probe_num}"
                    if col not in df_fft:
                        continue
                    y = df_fft[col].dropna().iloc[:max_points]
                    if y.empty:
                        continue
                    x = y.index.values
                    ax.plot(x, y.values, linewidth=1.0, linestyle=linjestil, color=colla, antialiased=False)
                    if n_peaks and n_peaks > 0:
                        vals = y.values
                        top_idx_local = _top_k_indices(vals, n_peaks)
                        ax.scatter(x[top_idx_local], vals[top_idx_local], color=colla, s=24, zorder=5,
                                   marker=peak_marker, edgecolors='none')
                    any_plotted = True

        ax.set_title(facet_label, fontweight='bold')

        # Keep locator logic simple for testing; add MultipleLocator only if valid
        ax.xaxis.set_major_locator(ticker.MaxNLocator(5))
        ax.yaxis.set_major_locator(ticker.MaxNLocator(5))
        if use_locators:
            ax.xaxis.set_minor_locator(ticker.MultipleLocator(base_freq))
            ax.xaxis.set_major_locator(ticker.MultipleLocator(2 * base_freq))

        # Temporarily disable legend/grid while debugging
        # _apply_legend(ax, freqplotvar)
        # ax.grid()

        print(f"[DEBUG] facet {facet_idx}: any_plotted={any_plotted}")

    fig.tight_layout()
    return fig, axes






# %% hjelpemiddel
"""Plott alle markører"""
import matplotlib.pyplot as plt

def plot_all_markers():
    markers = ['o', 's', '^', 'v', 'D', '*', 'P', 'X', 'p', 'h', 
               '+', 'x', '.', ',', '|', '_', 'd', '<', '>', '1', '2', '3', '4']
    
    fig, ax = plt.subplots(figsize=(12, 6))
    
    n_cols = 6
    n_rows = (len(markers) + n_cols - 1) // n_cols
    
    for i, marker in enumerate(markers):
        row = i // n_cols
        col = i % n_cols
        
        x = col * 2
        y = -row * 2
        
        ax.plot(x, y, marker=marker, markersize=20, 
                color='red', markeredgecolor='black', markeredgewidth=2)
        
        ax.text(x, y - 0.6, f"'{marker}'", ha='center', fontsize=10, fontweight='bold')
    
    ax.set_xlim(-1, n_cols * 2)
    ax.set_ylim(-n_rows * 2, 1)
    ax.axis('off')
    ax.set_title('Matplotlib Marker Styles', fontsize=16, fontweight='bold', pad=20)
    
    plt.tight_layout()
    plt.show()


if __name__ == "__main__":
    print('main called')
    plot_all_markers()
    #legg ved fleire hjelpefunksjoner